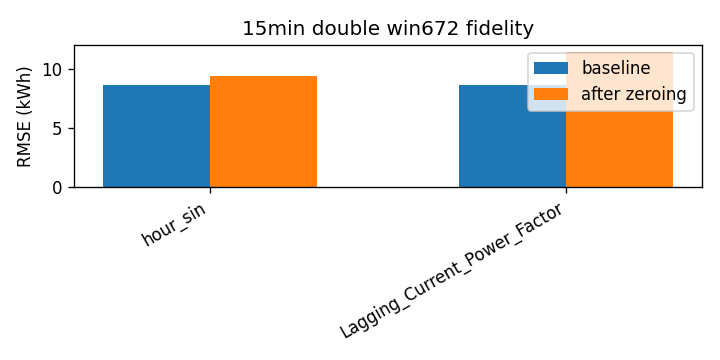

The data file committed next to this chart (first rows):
attr, baseline_rmse, rmse_zero, delta
hour_sin, 8.69, 9.443, 0.7532
Lagging_Current_Power_Factor, 8.69, 11.49, 2.802
